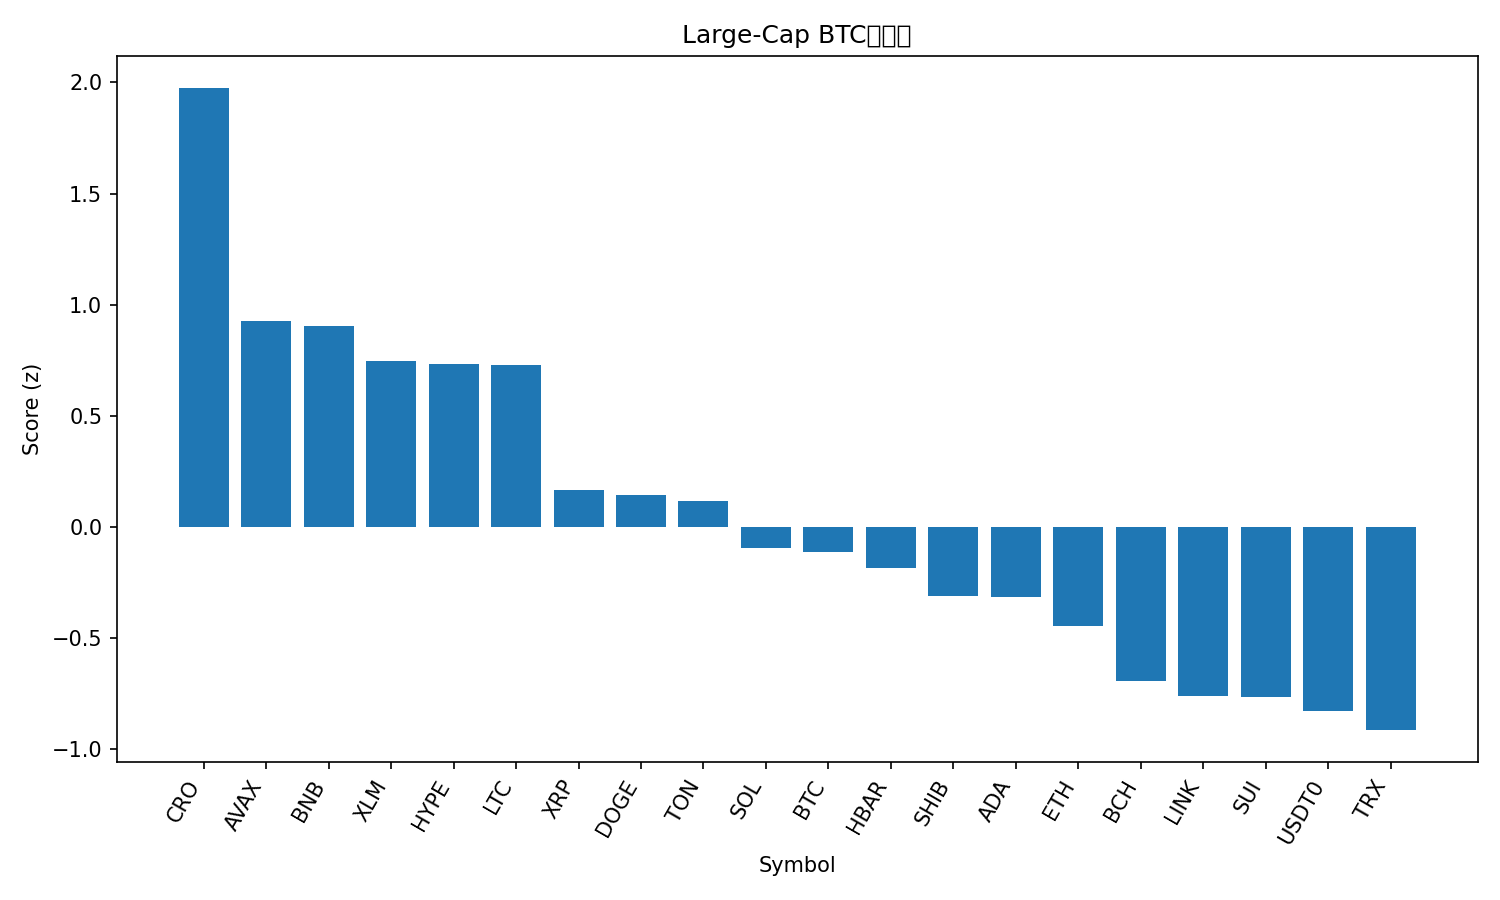

The file beside this chart, header and first rows:
rank, name, symbol, price_btc, price_usd, pct_1h_btc, pct_24h_btc, pct_7d_btc, market_cap_rank, market_cap_usd, volume_usd, score
1, Cronos, CRO, 1.83e-06, 0.2209, 0.7414, 6.65, 9.732, 31, 7694735266, 140130063, 1.975
2, Avalanche, AVAX, 0.0002578, 31.16, 1.077, -1.16, -4.997, 19, 13137757991, 1550230528, 0.9278
3, BNB, BNB, 0.008906, 1077, 0.5375, 2.54, 0.9944, 5, 149885832331, 2262575531, 0.9018
4, Stellar, XLM, 3.4e-06, 0.4114, 0.5086, 0.8199, 4.934, 18, 13145618579, 455339785, 0.7474
5, Hyperliquid, HYPE, 0.0004183, 50.58, 0.07954, 4.394, 7.016, 17, 13736902689, 677047813, 0.7319
6, Litecoin, LTC, 0.0009892, 119.6, 0.1987, 3.581, 5.29, 26, 9125767823, 1498842200, 0.7276
7, XRP, XRP, 2.542e-05, 3.07, 0.1514, 1.032, -0.2467, 3, 184020190440, 7133657414, 0.1677
8, Dogecoin, DOGE, 2.15e-06, 0.2594, -0.04855, 1.94, 3.707, 8, 39229744925, 3229350639, 0.1413
9, Toncoin, TON, 2.356e-05, 2.85, 0.4002, -0.6991, -4.729, 33, 7170691974, 152965527, 0.1157
10, Solana, SOL, 0.001921, 232.3, -0.3433, 2.505, 5.829, 6, 126258514601, 9409041204, -0.09405
11, Bitcoin, BTC, 1.0, 120889, 0.0, 0.0, 0.0, 1, 2409421796617, 71012051748, -0.1151
12, Hedera, HBAR, 1.9e-06, 0.2295, 0.03052, -0.1592, -1.078, 25, 9735302791, 251195090, -0.1839
13, Shiba Inu, SHIB, 1.04819e-10, 1.267e-05, 0.002866, -0.4681, -2.694, 32, 7467949617, 198551941, -0.3092
14, Cardano, ADA, 7.22e-06, 0.8733, -0.1981, 0.3038, 2.383, 11, 31923491271, 1689643144, -0.3142
15, Ethereum, ETH, 0.03712, 4489, -0.3906, 0.5241, 3.69, 2, 541836954521, 45635513106, -0.448
16, Bitcoin Cash, BCH, 0.004895, 591.8, -0.1324, -2.27, -1.618, 23, 11798379623, 384970218, -0.695
17, Chainlink, LINK, 0.0001899, 22.95, -0.3841, -1.106, 1.815, 14, 15566077117, 973809301, -0.7632
18, Sui, SUI, 2.986e-05, 3.61, -0.4978, -0.3448, 3.219, 20, 13086322566, 1355439768, -0.7667
19, USDT0, USDT0, 8.27e-06, 1.0, 0.02224, -3.023, -9.446, 34, 6962833164, 669960729, -0.8267
20, TRON, TRX, 2.84e-06, 0.3431, -0.147, -2.631, -6.773, 10, 32478097967, 656652752, -0.9148
21, Figure Heloc, FIGR_HELOC, 8.37e-06, 1.012, 0.02455, -5.054, -8.402, 21, 12975263693, 55040103, -1.066
